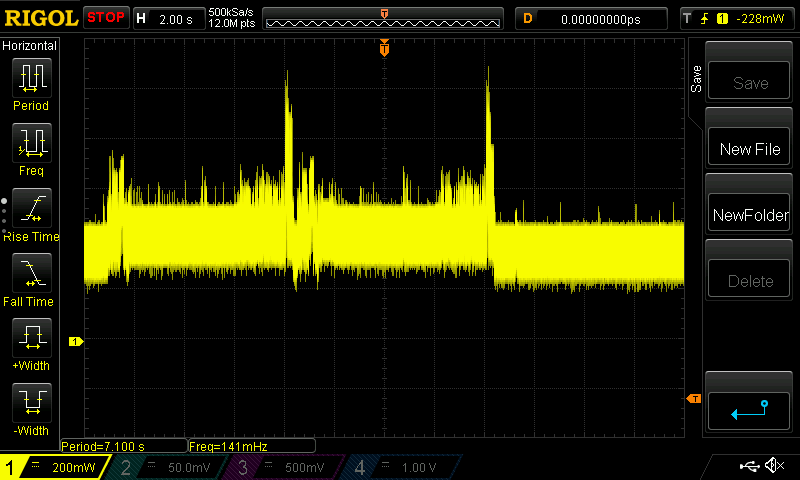

Values plotted in this chart, from the file beside it:
X, CH1, Start, Increment, 
Sequence, Volt, -1.148000e+01, 2.000000e-02
0, 2.32e-01, 
1, 4.72e-01, 
2, 5.44e-01, 
3, 2.24e-01, 
4, 4.72e-01, 
5, 2.24e-01, 
6, 4.80e-01, 
7, 2.32e-01, 
8, 2.32e-01, 
9, 4.72e-01, 
10, 2.32e-01, 
11, 4.72e-01, 
12, 4.72e-01, 
13, 2.32e-01, 
14, 2.32e-01, 
15, 4.80e-01, 
16, 4.72e-01, 
17, 2.00e-01, 
18, 4.72e-01, 
19, 2.32e-01, 
20, 4.72e-01, 
21, 2.32e-01, 
22, 2.32e-01, 
23, 4.80e-01, 
24, 2.32e-01, 
25, 4.72e-01, 
26, 2.32e-01, 
27, 4.80e-01, 
28, 4.80e-01, 
29, 2.40e-01, 
30, 4.72e-01, 
31, 2.40e-01, 
32, 4.72e-01, 
33, 2.16e-01, 
34, 2.32e-01, 
35, 4.72e-01, 
36, 4.72e-01, 
37, 2.40e-01, 
38, 2.32e-01, 
39, 4.80e-01, 
40, 2.32e-01, 
41, 4.72e-01, 
42, 2.40e-01, 
43, 4.72e-01, 
44, 4.72e-01, 
45, 2.24e-01, 
46, 2.00e-01, 
47, 5.60e-01, 
48, 5.84e-01, 
49, 2.80e-01, 
50, 5.60e-01, 
51, 2.32e-01, 
52, 4.88e-01, 
53, 2.24e-01, 
54, 4.80e-01, 
55, 2.16e-01, 
56, 2.32e-01, 
57, 4.88e-01, 
58, 5.76e-01, 
... 1,141 more rows
